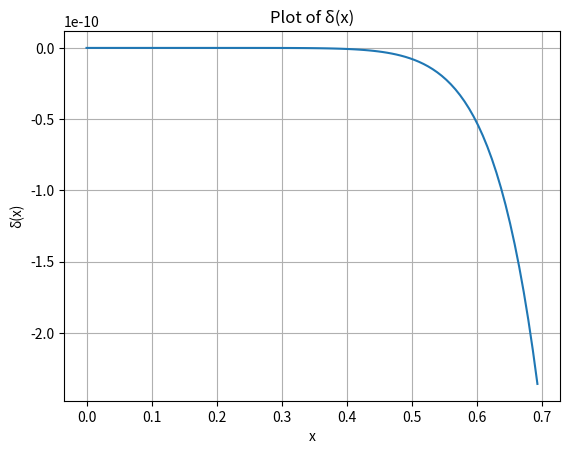

Reproduce this figure in Python.

import numpy as np
import csv
import matplotlib.pyplot as plt


def taylorExponential_allsums(terms=1, x_0=0):
    invert = False
    if x_0 < 0:
        invert = True
    x_0 = np.abs(x_0)
    summands = [1, x_0]

    for n in range(terms+1):
        if n < 2:
            continue
        factor = x_0/n
        summands.append(summands[-1]*factor)
    summands = np.array(summands)

    forward = 0
    backward = 0
    for n in range(len(summands)):
        forward = forward + summands[n]
        reverse = len(summands) - 1 - n
        backward = backward + summands[reverse]
    check_sum = np.sum(summands)

    if invert:
        forward = 1/forward
        backward = 1/backward
        check_sum = 1/check_sum

    return summands, check_sum, forward, backward

def allErrors(terms=1, x_0=0, output=False):
    summands, np_sum, forward_sum, backward_sum = taylorExponential_allsums(terms=terms, x_0=x_0)
    true_value = np.exp(x_0)

    forward_abs_error = np.abs(forward_sum - true_value)
    forward_rel_error = forward_abs_error / true_value

    backward_abs_error = np.abs(backward_sum - true_value)
    backward_rel_error = backward_abs_error / true_value

    check_abs_error = np.abs(np_sum - true_value)
    check_rel_error = check_abs_error / true_value

    if output:
        print('"True" Value:', true_value)
        print("Forward Sum Value:", forward_sum)
        print("Forward Absolute Error:", forward_abs_error)
        print("Forward Relative Error:", forward_rel_error)
        print("Backward Sum Value:", backward_sum)
        print("Backward Absolute Error:", backward_abs_error)
        print("Backward Relative Error:", backward_rel_error)
        print("CheckSum Absolute Error:", check_abs_error)
        print("CheckSum Relative Error:", check_rel_error)

    return true_value, forward_sum, forward_abs_error, forward_rel_error, backward_sum, backward_abs_error, backward_rel_error, check_abs_error, check_rel_error

def txt_write_error(term_values=[1], x_0_values=[0]):
    txt_file_path = 'error_analysis_table.txt'

    with open(txt_file_path, 'w') as txtfile:
        txtfile.write(
            "{:<8} {:<8} {:<15} {:<15} {:<15} {:<15} {:<15} {:<15} {:<15} {:<15}\n".format("terms", "x_0", "True Value",
                                                                                           "Forward Sum",
                                                                                           "Forward Abs Err",
                                                                                           "Forward Rel Err",
                                                                                           "Backward Sum",
                                                                                           "Backward Abs Err",
                                                                                           "Backward Rel Err",
                                                                                           "CheckSum Abs Err"))

        for x_0 in x_0_values:
            for terms in term_values:
                true_value, forward_sum, forward_abs_error, forward_rel_error, backward_sum, backward_abs_error, backward_rel_error, check_abs_error, check_rel_error = allErrors(
                    terms=terms, x_0=x_0)

                txtfile.write(
                    "{:<8} {:<8} {:<15.10e} {:<15.10e} {:<15.10e} {:<15.10e} {:<15.10e} {:<15.10e} {:<15.10e} {:<15.10e}\n".format(
                        terms, x_0, true_value, forward_sum, forward_abs_error, forward_rel_error, backward_sum,
                        backward_abs_error, backward_rel_error, check_abs_error))

    print("Data has been written to", txt_file_path)

def csv_write_error(term_values=[1], x_0_values=[0]):
    csv_file_path = 'error_analysis_table.csv'

    with open(csv_file_path, 'w', newline='') as csvfile:
        writer = csv.writer(csvfile, delimiter=';')

        writer.writerow(
            ["terms", "x_0", "True Value", "Forward Sum", "Forward Abs Err", "Forward Rel Err", "Backward Sum",
             "Backward Abs Err", "Backward Rel Err"])

        for x_0 in x_0_values:
            for terms in term_values:
                true_value, forward_sum, forward_abs_error, forward_rel_error, backward_sum, backward_abs_error, backward_rel_error, check_abs_error, check_rel_error = allErrors(
                    terms=terms, x_0=x_0)

                writer.writerow(
                    [terms, x_0, true_value, forward_sum, forward_abs_error, forward_rel_error, backward_sum,
                     backward_abs_error, backward_rel_error])

    print("Data has been written to", csv_file_path)

def taylorExponential_back(terms=1, x_0=0):
    invert = False
    if x_0 < 0:
        invert = True
    x_0 = np.abs(x_0)
    summands = [1, x_0]

    for n in range(terms+1):
        if n < 2:
            continue
        factor = x_0/n
        summands.append(summands[-1]*factor)

    backward = 0
    for n in range(len(summands)):
        reverse = len(summands) - 1 - n
        backward = backward + summands[reverse]


    if invert:
        backward = 1 / backward

    return backward

def plotting_delta(x_values):
    def delta(x):
        return (taylorExponential_back(10, x) - np.exp(x)) / np.exp(x)

    y_values = []
    for item in x_values:
        y_values.append(delta(item))

    # Plot the function
    plt.plot(x_values, y_values)
    plt.xlabel('x')
    plt.ylabel('δ(x)')
    plt.title("Plot of δ(x)")
    plt.grid(True)
    plt.show()

def main():
    error = False
    if error:
        txt_write_error(term_values=[10, 50], x_0_values=[1, 10, 20, -10, -20])
        csv_write_error(term_values=[10, 50], x_0_values=[1, 10, 20, -10, -20])

    x_values = np.linspace(0, np.log(2), 100)
    plotting_delta(x_values)


if __name__ == "__main__":
    main()
